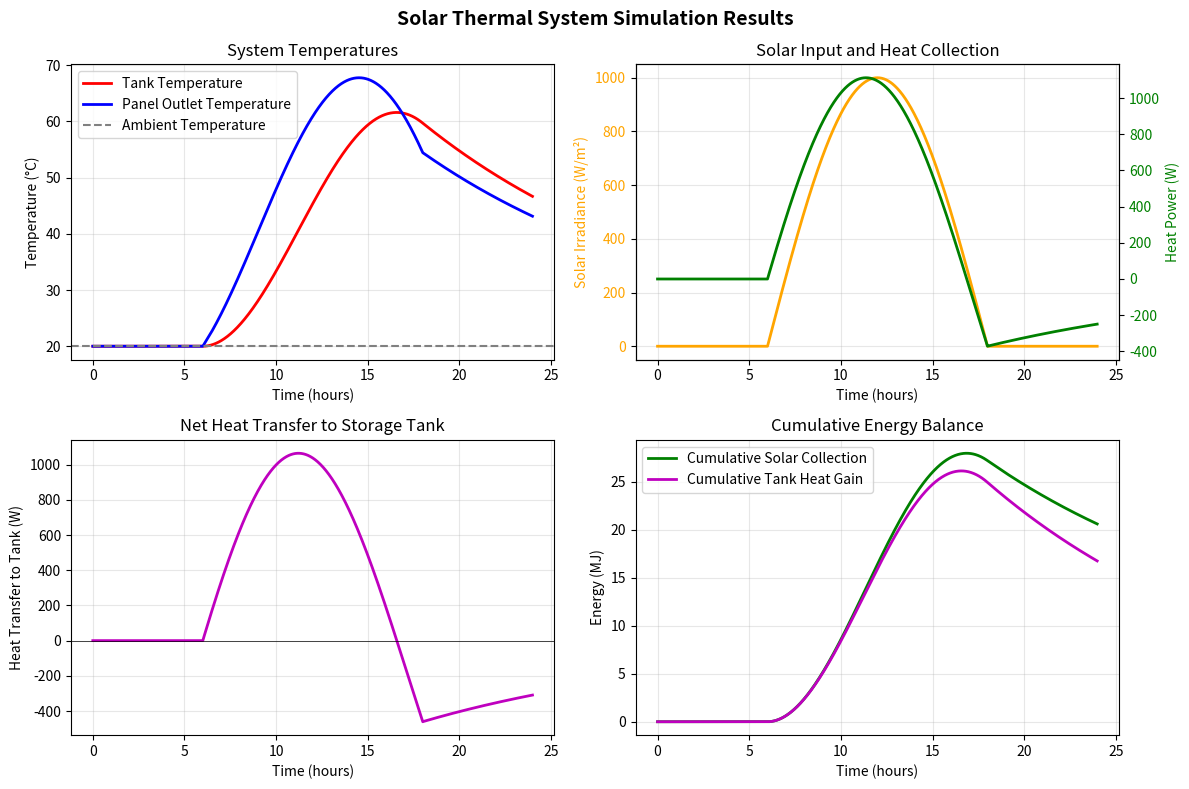

Recreate this plot in Python.
"""
Solar Thermal System Simulation
Simulates heat transfer from a solar panel to a storage tank via a pumped fluid loop.
"""

import numpy as np
import matplotlib.pyplot as plt
from dataclasses import dataclass


@dataclass
class FluidProperties:
    """Properties of the heat transfer fluid (water/glycol mixture)"""
    density: float = 1040.0  # kg/m³ (50% glycol)
    specific_heat: float = 3500.0  # J/(kg·K)
    viscosity: float = 0.004  # Pa·s


@dataclass
class SolarPanelParams:
    """Solar panel parameters"""
    area: float = 2.0  # m²
    efficiency: float = 0.75  # Collector efficiency (0-1)
    absorptance: float = 0.95  # Solar absorptance
    heat_loss_coef: float = 5.0  # W/(m²·K) - combined convection/radiation loss


@dataclass
class StorageTankParams:
    """Storage tank parameters"""
    volume: float = 0.15  # m³ (150 liters)
    mass: float = 150.0  # kg (assuming water)
    specific_heat: float = 4186.0  # J/(kg·K)
    surface_area: float = 1.5  # m² (for heat loss calculation)
    heat_loss_coef: float = 1.5  # W/(m²·K) - insulated tank


class SolarThermalSystem:
    def __init__(
        self,
        fluid: FluidProperties,
        panel: SolarPanelParams,
        tank: StorageTankParams,
        flow_rate: float = 0.02,  # kg/s
        ambient_temp: float = 20.0,  # °C
    ):
        self.fluid = fluid
        self.panel = panel
        self.tank = tank
        self.flow_rate = flow_rate  # Mass flow rate (kg/s)
        self.T_ambient = ambient_temp  # Ambient temperature (°C)

        # Initial conditions
        self.T_tank = ambient_temp  # Tank temperature (°C)
        self.T_panel_out = ambient_temp  # Panel outlet temperature (°C)

        # History for plotting
        self.time_history = []
        self.T_tank_history = []
        self.T_panel_out_history = []
        self.Q_solar_history = []
        self.Q_tank_history = []

    def solar_irradiance(self, time_hours: float) -> float:
        """
        Calculate solar irradiance based on time of day (W/m²)
        Simplified sinusoidal model for daytime hours
        """
        if 6 <= time_hours <= 18:
            # Peak at solar noon (12:00)
            angle = np.pi * (time_hours - 6) / 12
            return 1000 * np.sin(angle)  # Peak 1000 W/m²
        return 0.0

    def calculate_panel_heat_gain(self, irradiance: float, T_panel_in: float) -> tuple:
        """
        Calculate heat gained by the solar panel and outlet temperature.

        Returns:
            Q_solar: Heat power absorbed (W)
            T_panel_out: Outlet fluid temperature (°C)
        """
        # Heat absorbed from solar radiation
        Q_absorbed = irradiance * self.panel.area * self.panel.absorptance * self.panel.efficiency

        # Heat loss from panel to ambient (based on average panel temperature)
        T_panel_avg = (T_panel_in + self.T_panel_out) / 2
        Q_loss = self.panel.heat_loss_coef * self.panel.area * (T_panel_avg - self.T_ambient)

        # Net heat gain
        Q_solar = Q_absorbed - Q_loss

        # Calculate outlet temperature using energy balance
        # Q = m_dot * cp * (T_out - T_in)
        if self.flow_rate > 0:
            delta_T = Q_solar / (self.flow_rate * self.fluid.specific_heat)
            T_panel_out = T_panel_in + delta_T
        else:
            T_panel_out = T_panel_in

        return Q_solar, T_panel_out

    def calculate_tank_heat_transfer(self, T_fluid_in: float, dt: float) -> float:
        """
        Calculate heat transfer to the storage tank and update tank temperature.

        Args:
            T_fluid_in: Inlet fluid temperature from panel (°C)
            dt: Time step (seconds)

        Returns:
            Q_to_tank: Heat transferred to tank (W)
        """
        # Heat delivered by the fluid to the tank
        # Assuming perfect heat exchange (fluid exits at tank temperature)
        T_fluid_out = self.T_tank
        Q_delivered = self.flow_rate * self.fluid.specific_heat * (T_fluid_in - T_fluid_out)

        # Heat loss from tank to ambient
        Q_tank_loss = self.tank.heat_loss_coef * self.tank.surface_area * (self.T_tank - self.T_ambient)

        # Net heat to tank
        Q_to_tank = Q_delivered - Q_tank_loss

        # Update tank temperature using energy balance
        # Q * dt = m * cp * dT
        dT_tank = (Q_to_tank * dt) / (self.tank.mass * self.tank.specific_heat)
        self.T_tank += dT_tank

        return Q_to_tank

    def simulate_timestep(self, time_hours: float, dt: float):
        """
        Simulate one time step of the system.

        Args:
            time_hours: Current simulation time (hours)
            dt: Time step (seconds)
        """
        # Get solar irradiance
        irradiance = self.solar_irradiance(time_hours)

        # Fluid enters panel at tank temperature (return loop)
        T_panel_in = self.T_tank

        # Calculate panel heat gain and outlet temperature
        Q_solar, self.T_panel_out = self.calculate_panel_heat_gain(irradiance, T_panel_in)

        # Calculate heat transfer to tank
        Q_to_tank = self.calculate_tank_heat_transfer(self.T_panel_out, dt)

        # Store history
        self.time_history.append(time_hours)
        self.T_tank_history.append(self.T_tank)
        self.T_panel_out_history.append(self.T_panel_out)
        self.Q_solar_history.append(Q_solar)
        self.Q_tank_history.append(Q_to_tank)

    def run_simulation(self, duration_hours: float = 24.0, dt: float = 60.0):
        """
        Run the full simulation.

        Args:
            duration_hours: Total simulation time (hours)
            dt: Time step (seconds)
        """
        num_steps = int(duration_hours * 3600 / dt)

        print(f"Running simulation for {duration_hours} hours...")
        print(f"Initial tank temperature: {self.T_tank:.1f}°C")
        print(f"Ambient temperature: {self.T_ambient:.1f}°C")
        print(f"Flow rate: {self.flow_rate:.3f} kg/s")
        print(f"Panel area: {self.panel.area} m²")
        print(f"Tank volume: {self.tank.volume * 1000:.0f} liters\n")

        for step in range(num_steps):
            time_hours = step * dt / 3600
            self.simulate_timestep(time_hours, dt)

        print(f"Simulation complete!")
        print(f"Final tank temperature: {self.T_tank:.1f}°C")
        print(f"Temperature rise: {self.T_tank - self.T_tank_history[0]:.1f}°C")

        # Calculate total energy collected
        total_energy = np.trapezoid(self.Q_solar_history,
                                    np.array(self.time_history) * 3600) / 1e6  # MJ
        print(f"Total solar energy collected: {total_energy:.1f} MJ")

    def plot_results(self):
        """Plot simulation results"""
        fig, axes = plt.subplots(2, 2, figsize=(12, 8))
        fig.suptitle('Solar Thermal System Simulation Results', fontsize=14, fontweight='bold')

        # Temperature plot
        ax1 = axes[0, 0]
        ax1.plot(self.time_history, self.T_tank_history, 'r-', linewidth=2, label='Tank Temperature')
        ax1.plot(self.time_history, self.T_panel_out_history, 'b-', linewidth=2, label='Panel Outlet Temperature')
        ax1.axhline(y=self.T_ambient, color='gray', linestyle='--', label='Ambient Temperature')
        ax1.set_xlabel('Time (hours)')
        ax1.set_ylabel('Temperature (°C)')
        ax1.set_title('System Temperatures')
        ax1.legend()
        ax1.grid(True, alpha=0.3)

        # Solar irradiance and heat collection
        ax2 = axes[0, 1]
        irradiance_history = [self.solar_irradiance(t) for t in self.time_history]
        ax2_twin = ax2.twinx()

        ax2.plot(self.time_history, irradiance_history, 'orange', linewidth=2, label='Solar Irradiance')
        ax2.set_xlabel('Time (hours)')
        ax2.set_ylabel('Solar Irradiance (W/m²)', color='orange')
        ax2.tick_params(axis='y', labelcolor='orange')

        ax2_twin.plot(self.time_history, self.Q_solar_history, 'g-', linewidth=2, label='Heat Collected')
        ax2_twin.set_ylabel('Heat Power (W)', color='green')
        ax2_twin.tick_params(axis='y', labelcolor='green')
        ax2.set_title('Solar Input and Heat Collection')
        ax2.grid(True, alpha=0.3)

        # Heat transfer to tank
        ax3 = axes[1, 0]
        ax3.plot(self.time_history, self.Q_tank_history, 'm-', linewidth=2)
        ax3.set_xlabel('Time (hours)')
        ax3.set_ylabel('Heat Transfer to Tank (W)')
        ax3.set_title('Net Heat Transfer to Storage Tank')
        ax3.grid(True, alpha=0.3)
        ax3.axhline(y=0, color='black', linestyle='-', linewidth=0.5)

        # Energy balance
        ax4 = axes[1, 1]
        cumulative_solar = np.cumsum(self.Q_solar_history) * (self.time_history[1] - self.time_history[0]) * 3600 / 1e6
        cumulative_tank = np.cumsum(self.Q_tank_history) * (self.time_history[1] - self.time_history[0]) * 3600 / 1e6

        ax4.plot(self.time_history, cumulative_solar, 'g-', linewidth=2, label='Cumulative Solar Collection')
        ax4.plot(self.time_history, cumulative_tank, 'm-', linewidth=2, label='Cumulative Tank Heat Gain')
        ax4.set_xlabel('Time (hours)')
        ax4.set_ylabel('Energy (MJ)')
        ax4.set_title('Cumulative Energy Balance')
        ax4.legend()
        ax4.grid(True, alpha=0.3)

        plt.tight_layout()
        plt.savefig('solar_thermal_results.png', dpi=150, bbox_inches='tight')
        print("\nPlot saved as 'solar_thermal_results.png'")
        plt.show()


def main():
    """Run the solar thermal system simulation"""

    # Initialize system components
    fluid = FluidProperties()
    panel = SolarPanelParams(area=2.0)
    tank = StorageTankParams(volume=0.15)

    # Create system with specified flow rate
    system = SolarThermalSystem(
        fluid=fluid,
        panel=panel,
        tank=tank,
        flow_rate=0.02,  # 20 g/s = 72 kg/hr
        ambient_temp=20.0
    )

    # Run simulation for 24 hours with 1-minute time steps
    system.run_simulation(duration_hours=24.0, dt=60.0)

    # Plot results
    system.plot_results()

    # Print thermodynamic efficiency analysis
    print("\n" + "="*60)
    print("THERMODYNAMIC ANALYSIS")
    print("="*60)

    max_tank_temp = max(system.T_tank_history)
    avg_solar_power = np.mean([q for q in system.Q_solar_history if q > 0])

    print(f"Maximum tank temperature reached: {max_tank_temp:.1f}°C")
    print(f"Average solar collection rate: {avg_solar_power:.1f} W")

    # Calculate system efficiency
    total_incident = np.trapezoid(
        [system.solar_irradiance(t) * panel.area for t in system.time_history],
        np.array(system.time_history) * 3600
    ) / 1e6
    total_collected = np.trapezoid(system.Q_solar_history, np.array(system.time_history) * 3600) / 1e6

    if total_incident > 0:
        efficiency = (total_collected / total_incident) * 100
        print(f"Overall system efficiency: {efficiency:.1f}%")

    print("="*60)


if __name__ == "__main__":
    main()
